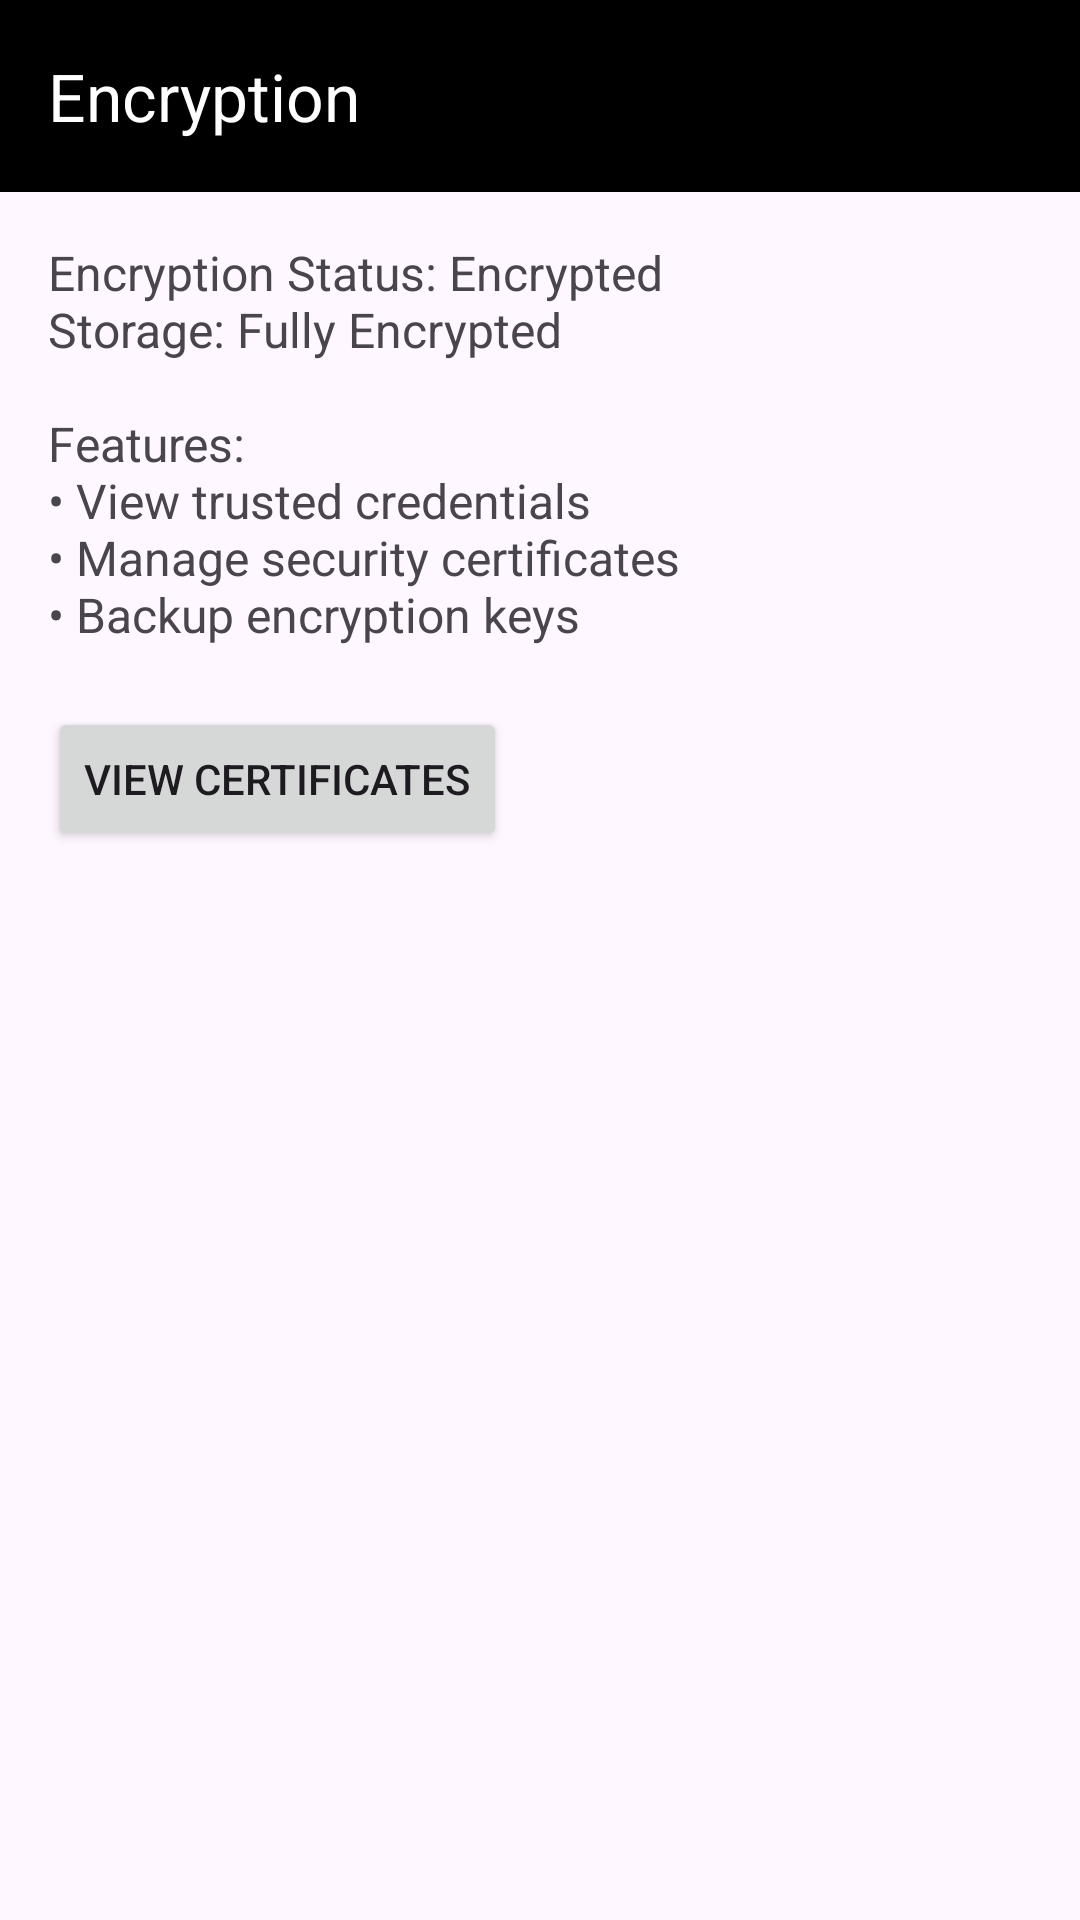

Produce the Android XML layout that renders to this screen, including the resource entries it uses.
<!-- AndroidManifest.xml: application theme Theme.BreadcrumbSettings -->
<!-- res/layout/activity_encryption_detail.xml -->
<?xml version="1.0" encoding="utf-8"?>
<LinearLayout xmlns:android="http://schemas.android.com/apk/res/android"
    android:layout_width="match_parent"
    android:layout_height="match_parent"
    xmlns:app="http://schemas.android.com/apk/res-auto"
    android:orientation="vertical">

    
    <androidx.appcompat.widget.Toolbar
        android:id="@+id/toolbar"
        android:layout_width="match_parent"
        android:layout_height="?attr/actionBarSize"
        android:background="@android:color/black"
        android:theme="@style/ThemeOverlay.AppCompat.Dark.ActionBar"
        app:navigationIcon="@drawable/baseline_arrow_back_24"
        app:title="Encryption"
        app:titleTextColor="@android:color/white" />

    
    <ScrollView
        android:layout_width="match_parent"
        android:layout_height="match_parent">

        <LinearLayout
            android:layout_width="match_parent"
            android:layout_height="wrap_content"
            android:orientation="vertical"
            android:padding="16dp">

            
            <TextView
                android:id="@+id/info_text"
                android:layout_width="wrap_content"
                android:layout_height="wrap_content"
                android:text="Encryption Status: Encrypted&#10;Storage: Fully Encrypted&#10;&#10;Features:&#10;• View trusted credentials&#10;• Manage security certificates&#10;• Backup encryption keys"
                android:textSize="16sp" />

            <Button
                android:id="@+id/view_certs_btn"
                android:layout_width="wrap_content"
                android:layout_height="wrap_content"
                android:text="View Certificates"
                android:layout_marginTop="20dp"/>
        </LinearLayout>
    </ScrollView>
</LinearLayout>
<!-- resources referenced by this layout -->
<resources>
  <style name="Theme.BreadcrumbSettings" parent="Base.Theme.BreadcrumbSettings" />
  <style name="Base.Theme.BreadcrumbSettings" parent="Theme.Material3.DayNight.NoActionBar">
          
          
      </style>
</resources>
